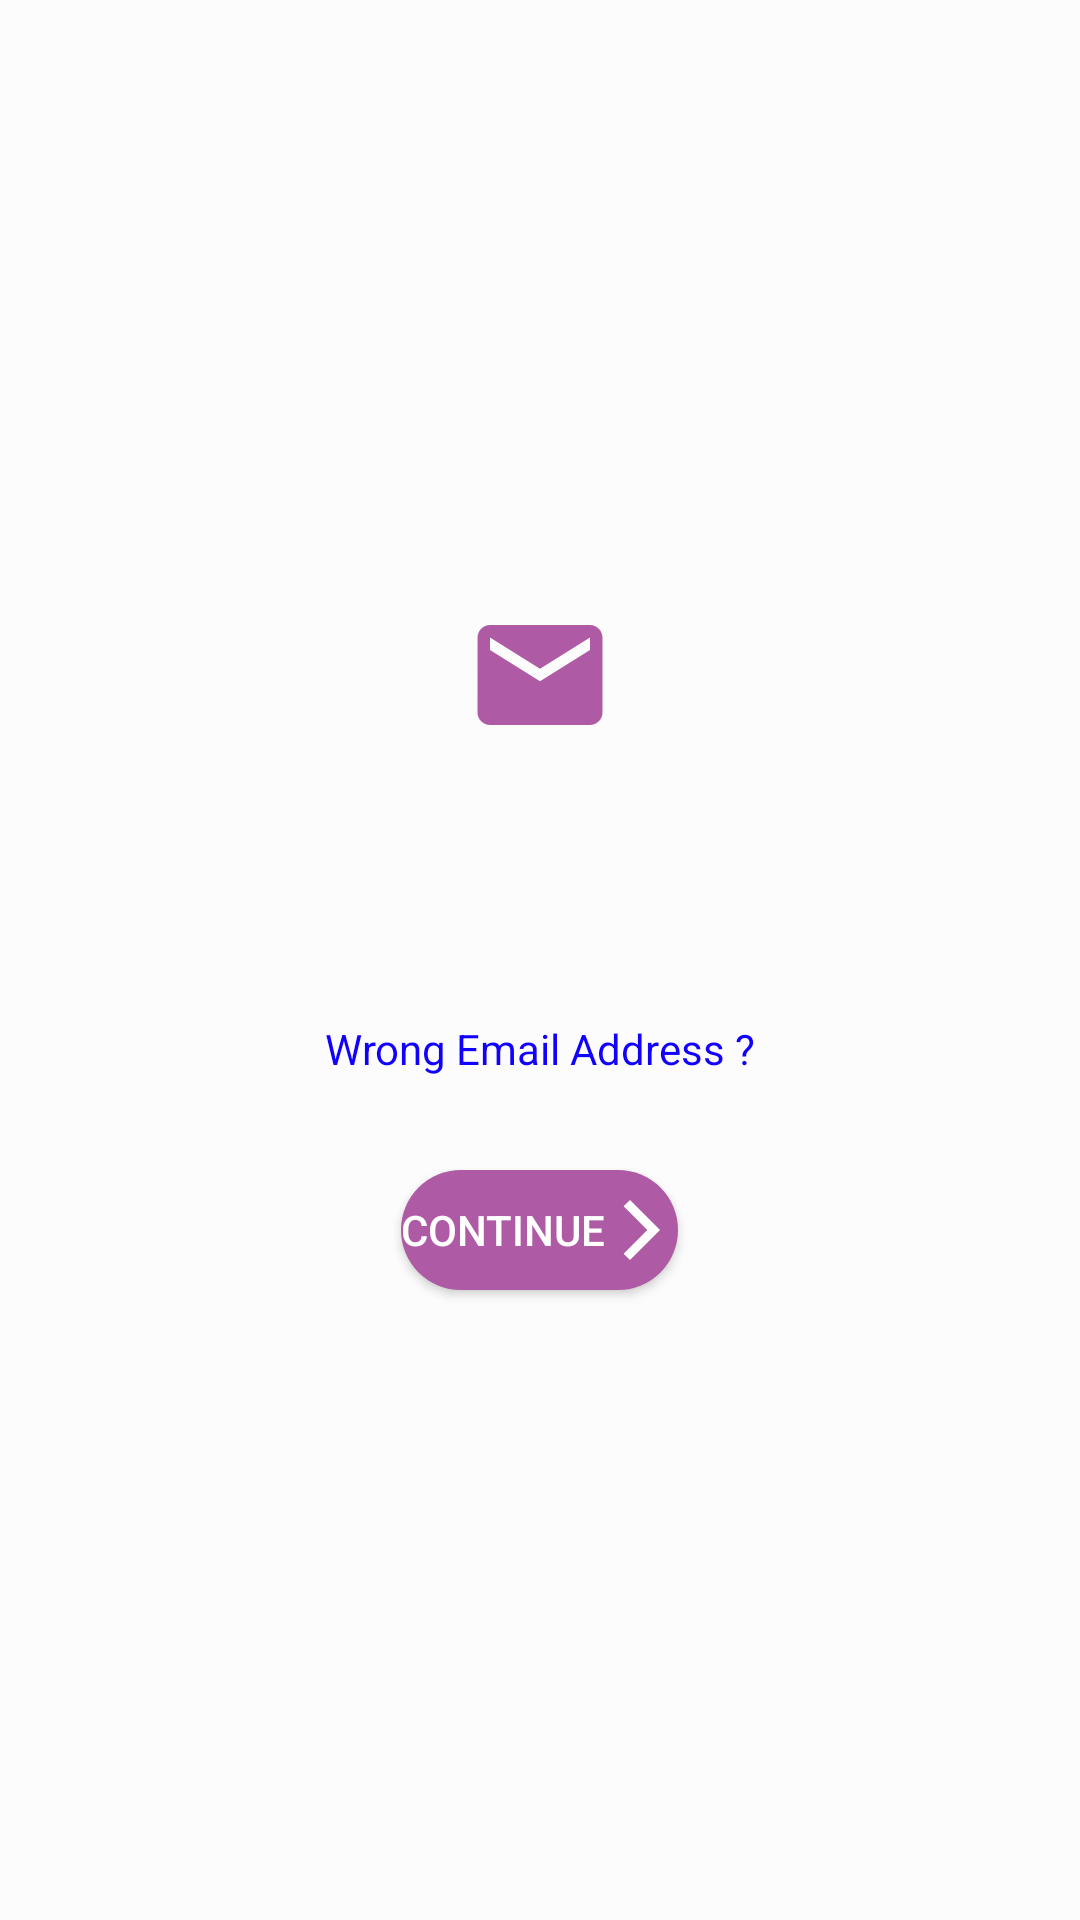

Here is an Android app screen rendered from its layout file. Give the layout XML and the strings, colors and styles it references.
<!-- AndroidManifest.xml: application theme oText.Theme.Mono -->
<!-- res/layout/activity_email_verification.xml -->
<?xml version="1.0" encoding="utf-8"?>
<androidx.coordinatorlayout.widget.CoordinatorLayout xmlns:android="http://schemas.android.com/apk/res/android"
    xmlns:app="http://schemas.android.com/apk/res-auto"
    xmlns:tools="http://schemas.android.com/tools"
    android:layout_width="match_parent"
    android:layout_height="match_parent"
    tools:context=".auth.EmailVerification"
    android:background="@color/backgroundColor">
    <ImageView
        android:layout_width="50dp"
        android:layout_height="50dp"
        android:layout_gravity="center_horizontal"
        android:layout_marginTop="200dp"
        android:background="@drawable/ic_baseline_email_24"
        android:backgroundTint="@color/colorPrimary"/>
    <TextView
        android:id="@+id/verification_info"
        android:layout_width="wrap_content"
        android:layout_height="wrap_content"
        android:layout_gravity="center_horizontal"
        android:textColor="@color/textColor"
        android:layout_marginTop="270dp"
        android:gravity="center"
       />
    <TextView
        android:id="@+id/change_mail"
        android:layout_width="wrap_content"
        android:layout_height="wrap_content"
        android:text="Wrong Email Address ?"
        android:textColor="#1200ff"
        android:layout_gravity="center_horizontal"
        android:layout_marginTop="340dp"/>
    <Button
        android:id="@+id/done_verification"
        android:text="Continue"
        android:textColor="#ffffff"
        android:layout_width="wrap_content"
        android:layout_height="40dp"
        android:layout_gravity="center_horizontal"
        android:layout_marginTop="390dp"
        android:drawableTint="#fff"
        android:drawableEnd="@drawable/ic_baseline_arrow_forward_ios_24"
        android:background="@drawable/background"/>
    <TextView
        android:id="@+id/timer"
        android:layout_width="wrap_content"
        android:layout_height="wrap_content"
        android:layout_gravity="center_horizontal"
        android:layout_marginTop="450dp"/>
</androidx.coordinatorlayout.widget.CoordinatorLayout>
<!-- resources referenced by this layout -->
<resources>
  <color name="backgroundColor">#fcfcfc</color>
  <color name="colorPrimary">#ae5aa4</color>
  <color name="textColor">#454545</color>
  <!-- drawable background (drawable) -->
  <?xml version="1.0" encoding="utf-8"?>
  <shape xmlns:android="http://schemas.android.com/apk/res/android">
  <solid android:color="?attr/colorPrimary"/>
      <corners android:radius="30dp"/>
  
  </shape>
  <!-- drawable ic_baseline_arrow_forward_ios_24 (drawable) -->
  <vector android:height="24dp" android:tint="@android:color/darker_gray"
      android:viewportHeight="24" android:viewportWidth="24"
      android:width="24dp" xmlns:android="http://schemas.android.com/apk/res/android">
      <group android:name="main">
      <path android:fillColor="?attr/colorOnPrimary" android:pathData="M5.88,4.12L13.76,12l-7.88,7.88L8,22l10,-10L8,2z"/>
      </group>
  </vector>
  <!-- drawable ic_baseline_email_24 (drawable) -->
  <vector android:height="24dp" android:tint="@android:color/darker_gray"
      android:viewportHeight="24" android:viewportWidth="24"
      android:width="24dp" xmlns:android="http://schemas.android.com/apk/res/android">
      <path android:fillColor="?attr/colorPrimary" android:pathData="M20,4L4,4c-1.1,0 -1.99,0.9 -1.99,2L2,18c0,1.1 0.9,2 2,2h16c1.1,0 2,-0.9 2,-2L22,6c0,-1.1 -0.9,-2 -2,-2zM20,8l-8,5 -8,-5L4,6l8,5 8,-5v2z"/>
  </vector>
  <style name="oText.Theme.Mono" parent="AppTheme">
          <item name="colorPrimary">@color/colorPrimary</item>
          <item name="colorPrimaryDark">@color/colorPrimary</item>
  
          <item name="android:statusBarColor">@color/colorPrimary</item>
          <item name="backgroundColor">@color/backgroundColor</item>
          <item name="colorOnPrimary">@color/logo</item>
      </style>
  <style name="AppTheme" parent="Theme.MaterialComponents.DayNight.NoActionBar">
          
          <item name="android:windowActivityTransitions">true</item>
          <item name="colorOnPrimary">@color/textColor</item>
          <item name="backgroundColor">@color/backgroundColor</item>
      </style>
  <color name="logo">#eaeaea</color>
</resources>
